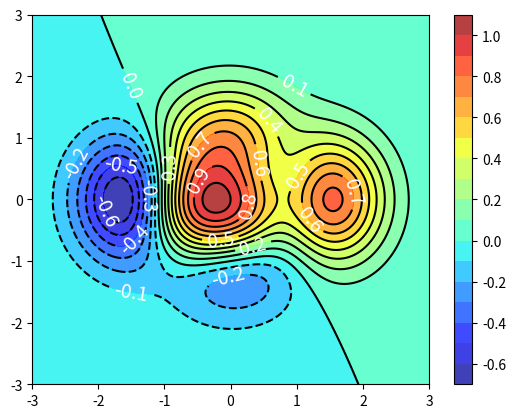

Reproduce this figure in Python.
#! /usr/bin/env python
#coding=utf-8
import numpy as np
import pandas as pd
import matplotlib.pyplot as plt
def f(x,y):
    return (1-x/2+x**5+y**3)*np.exp(-x**2-y**2)
    #  return x**2+y**3
n=256
x=np.linspace(-3,3,n)
y=np.linspace(-3,3,n)
X,Y=np.meshgrid(x,y)
plt.contourf(X,Y,f(X,Y),20,alpha=.75,cmap='jet')
plt.colorbar()
C=plt.contour(X,Y,f(X,Y),20,colors='black',linewith=.5)
plt.clabel(C, fmt='%2.1f', colors='w', fontsize=14)
plt.show()
